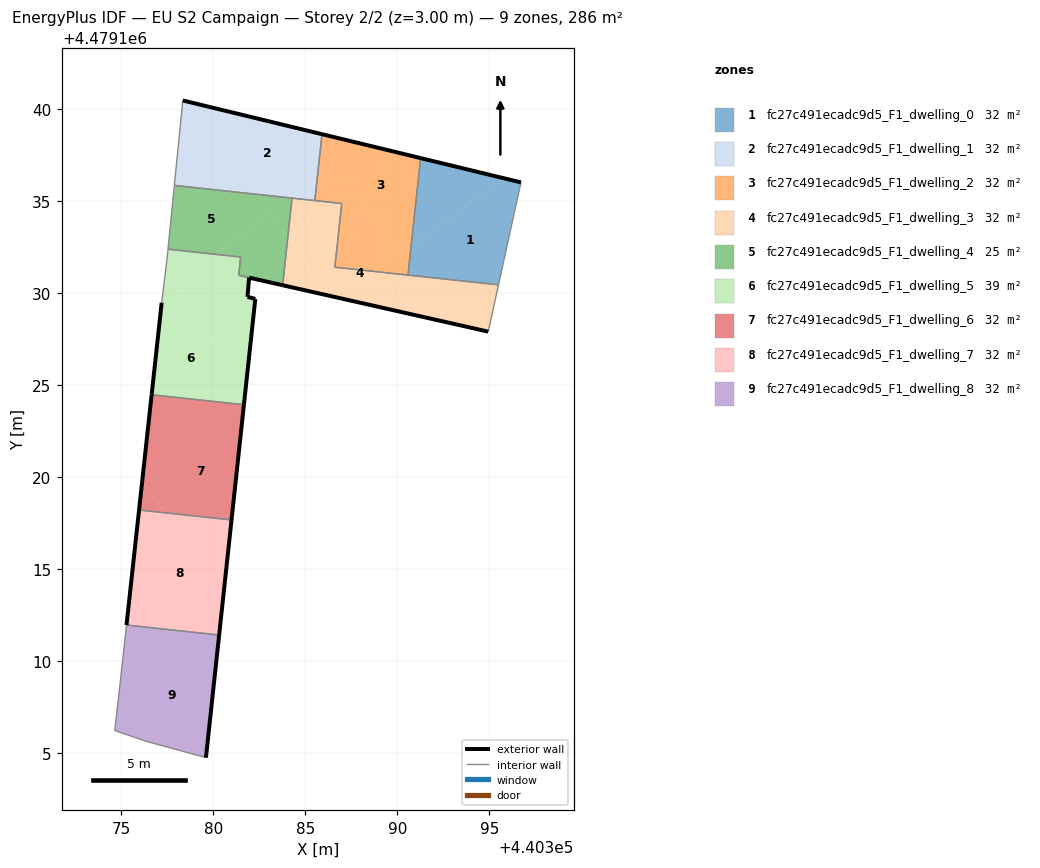
=== STOREY PLAN SPEC (per zone: floor XY polygon, exterior-wall plan segments, windows/doors) ===
zone 1: fc27c491ecadc9d5_F1_dwelling_0  (31.8 m²)
  floor: (440395.49, 4479130.44) (440396.71, 4479136.01) (440395.82, 4479136.22) (440390.74, 4479132.52) (440390.63, 4479131.50) (440391.06, 4479130.91)
  floor: (440395.82, 4479136.22) (440391.26, 4479137.33) (440390.74, 4479132.52)
  floor: (440391.06, 4479130.92) (440390.63, 4479131.50) (440390.57, 4479130.97)
  exterior wall: (440391.26, 4479137.33) – (440396.71, 4479136.01)  [5.6 m]
  interior walls: 3
zone 2: fc27c491ecadc9d5_F1_dwelling_1  (31.8 m²)
  floor: (440385.51, 4479135.02) (440385.84, 4479138.09) (440385.35, 4479138.76) (440378.71, 4479140.37) (440382.36, 4479135.36)
  floor: (440382.36, 4479135.36) (440378.71, 4479140.37) (440378.33, 4479140.46) (440377.87, 4479135.84)
  floor: (440385.84, 4479138.09) (440385.90, 4479138.63) (440385.35, 4479138.76)
  exterior wall: (440378.33, 4479140.46) – (440385.90, 4479138.63)  [7.8 m]
  interior walls: 4
zone 3: fc27c491ecadc9d5_F1_dwelling_2  (31.8 m²)
  floor: (440390.74, 4479132.52) (440391.26, 4479137.33) (440385.90, 4479138.63) (440385.84, 4479138.09) (440390.18, 4479132.12)
  floor: (440390.63, 4479131.50) (440390.74, 4479132.52) (440390.18, 4479132.12)
  floor: (440390.57, 4479130.97) (440390.57, 4479130.97) (440386.60, 4479131.40)
  floor: (440390.57, 4479130.97) (440390.63, 4479131.50) (440387.63, 4479135.62) (440386.63, 4479134.90) (440386.97, 4479134.86) (440386.60, 4479131.40)
  floor: (440387.63, 4479135.62) (440385.84, 4479138.09) (440385.51, 4479135.02) (440386.63, 4479134.90)
  exterior wall: (440385.90, 4479138.63) – (440391.26, 4479137.33)  [5.5 m]
  interior walls: 5
zone 4: fc27c491ecadc9d5_F1_dwelling_3  (31.8 m²)
  floor: (440392.93, 4479128.35) (440391.06, 4479130.92) (440386.60, 4479131.40) (440386.97, 4479134.86) (440386.63, 4479134.90) (440384.06, 4479133.02) (440386.38, 4479129.82)
  floor: (440394.94, 4479127.89) (440395.49, 4479130.44) (440391.06, 4479130.91) (440392.93, 4479128.35)
  floor: (440386.63, 4479134.90) (440384.27, 4479135.15) (440384.04, 4479133.04) (440384.06, 4479133.02)
  floor: (440386.38, 4479129.82) (440384.04, 4479133.04) (440383.76, 4479130.42)
  exterior wall: (440394.94, 4479127.89) – (440383.76, 4479130.42)  [11.5 m]
  interior walls: 7
zone 5: fc27c491ecadc9d5_F1_dwelling_4  (25.1 m²)
  floor: (440383.11, 4479134.33) (440382.36, 4479135.36) (440377.87, 4479135.84) (440377.53, 4479132.38) (440380.05, 4479132.10)
  floor: (440384.04, 4479133.04) (440384.27, 4479135.15) (440382.36, 4479135.36)
  floor: (440383.76, 4479130.42) (440384.04, 4479133.04) (440383.11, 4479134.33) (440380.05, 4479132.10) (440381.48, 4479131.95) (440381.37, 4479130.96)
  exterior wall: (440383.76, 4479130.42) – (440381.94, 4479130.83)  [1.9 m]
  exterior wall: (440381.94, 4479130.83) – (440381.94, 4479130.83)  [0.0 m]
  interior walls: 6
zone 6: fc27c491ecadc9d5_F1_dwelling_5  (38.5 m²)
  floor: (440381.70, 4479124.32) (440381.76, 4479124.93) (440377.37, 4479130.97) (440377.18, 4479129.47) (440376.64, 4479124.46) (440381.22, 4479123.97)
  floor: (440381.76, 4479124.93) (440382.27, 4479129.67) (440381.85, 4479129.79) (440381.94, 4479130.83) (440381.37, 4479130.96) (440381.48, 4479131.95) (440380.05, 4479132.10) (440377.76, 4479130.44)
  floor: (440381.66, 4479123.92) (440381.70, 4479124.32) (440381.22, 4479123.97)
  floor: (440380.05, 4479132.10) (440377.53, 4479132.38) (440377.48, 4479131.85) (440377.37, 4479130.97) (440377.76, 4479130.44)
  exterior wall: (440376.64, 4479124.46) – (440377.18, 4479129.47)  [5.0 m]
  exterior wall: (440381.94, 4479130.83) – (440381.86, 4479129.93)  [0.9 m]
  exterior wall: (440381.86, 4479129.93) – (440381.85, 4479129.79)  [0.1 m]
  exterior wall: (440381.85, 4479129.79) – (440382.27, 4479129.67)  [0.4 m]
  exterior wall: (440382.27, 4479129.67) – (440381.66, 4479123.92)  [5.8 m]
  interior walls: 6
zone 7: fc27c491ecadc9d5_F1_dwelling_6  (31.8 m²)
  floor: (440380.98, 4479117.66) (440381.66, 4479123.92) (440381.22, 4479123.97) (440376.19, 4479120.31) (440376.12, 4479119.72) (440377.33, 4479118.05)
  floor: (440377.33, 4479118.05) (440376.12, 4479119.72) (440375.96, 4479118.20)
  floor: (440381.22, 4479123.97) (440376.64, 4479124.46) (440376.19, 4479120.31)
  exterior wall: (440381.66, 4479123.92) – (440380.98, 4479117.66)  [6.3 m]
  exterior wall: (440375.96, 4479118.20) – (440376.64, 4479124.46)  [6.3 m]
  interior walls: 2
zone 8: fc27c491ecadc9d5_F1_dwelling_7  (31.8 m²)
  floor: (440380.31, 4479111.40) (440380.98, 4479117.66) (440375.96, 4479118.20) (440375.27, 4479111.95)
  exterior wall: (440380.98, 4479117.66) – (440380.31, 4479111.40)  [6.3 m]
  exterior wall: (440375.27, 4479111.95) – (440375.96, 4479118.20)  [6.3 m]
  interior walls: 2
zone 9: fc27c491ecadc9d5_F1_dwelling_8  (31.8 m²)
  floor: (440379.59, 4479104.74) (440380.31, 4479111.40) (440378.48, 4479111.60) (440374.96, 4479109.04) (440374.94, 4479108.93) (440374.63, 4479106.21) (440376.29, 4479105.64)
  floor: (440378.48, 4479111.60) (440375.27, 4479111.94) (440374.96, 4479109.04)
  exterior wall: (440380.31, 4479111.40) – (440379.59, 4479104.74)  [6.7 m]
  interior walls: 5

=== DERIVED (storey summary) ===
Building: EU S2 Campaign
Storey: 2 of 2  (floor level z = 3.00 m)
Storey gross floor area: 286.4 m²
Zones on this storey: 9
  - fc27c491ecadc9d5_F1_dwelling_0: floor 31.8 m²; exterior wall 5.6 m (16.8 m²); WWR 0.0%
  - fc27c491ecadc9d5_F1_dwelling_1: floor 31.8 m²; exterior wall 7.8 m (23.4 m²); WWR 0.0%
  - fc27c491ecadc9d5_F1_dwelling_2: floor 31.8 m²; exterior wall 5.5 m (16.5 m²); WWR 0.0%
  - fc27c491ecadc9d5_F1_dwelling_3: floor 31.8 m²; exterior wall 11.5 m (34.4 m²); WWR 0.0%
  - fc27c491ecadc9d5_F1_dwelling_4: floor 25.1 m²; exterior wall 1.9 m (5.6 m²); WWR 0.0%
  - fc27c491ecadc9d5_F1_dwelling_5: floor 38.5 m²; exterior wall 12.3 m (36.9 m²); WWR 0.0%
  - fc27c491ecadc9d5_F1_dwelling_6: floor 31.8 m²; exterior wall 12.6 m (37.8 m²); WWR 0.0%
  - fc27c491ecadc9d5_F1_dwelling_7: floor 31.8 m²; exterior wall 12.6 m (37.7 m²); WWR 0.0%
  - fc27c491ecadc9d5_F1_dwelling_8: floor 31.8 m²; exterior wall 6.7 m (20.1 m²); WWR 0.0%
Zone adjacency (shared interzone walls):
  - fc27c491ecadc9d5_F1_dwelling_0 ↔ fc27c491ecadc9d5_F1_dwelling_2
  - fc27c491ecadc9d5_F1_dwelling_0 ↔ fc27c491ecadc9d5_F1_dwelling_3
  - fc27c491ecadc9d5_F1_dwelling_1 ↔ fc27c491ecadc9d5_F1_dwelling_2
  - fc27c491ecadc9d5_F1_dwelling_1 ↔ fc27c491ecadc9d5_F1_dwelling_3
  - fc27c491ecadc9d5_F1_dwelling_1 ↔ fc27c491ecadc9d5_F1_dwelling_4
  - fc27c491ecadc9d5_F1_dwelling_2 ↔ fc27c491ecadc9d5_F1_dwelling_3
  - fc27c491ecadc9d5_F1_dwelling_3 ↔ fc27c491ecadc9d5_F1_dwelling_4
  - fc27c491ecadc9d5_F1_dwelling_4 ↔ fc27c491ecadc9d5_F1_dwelling_5
  - fc27c491ecadc9d5_F1_dwelling_5 ↔ fc27c491ecadc9d5_F1_dwelling_6
  - fc27c491ecadc9d5_F1_dwelling_6 ↔ fc27c491ecadc9d5_F1_dwelling_7
  - fc27c491ecadc9d5_F1_dwelling_7 ↔ fc27c491ecadc9d5_F1_dwelling_8